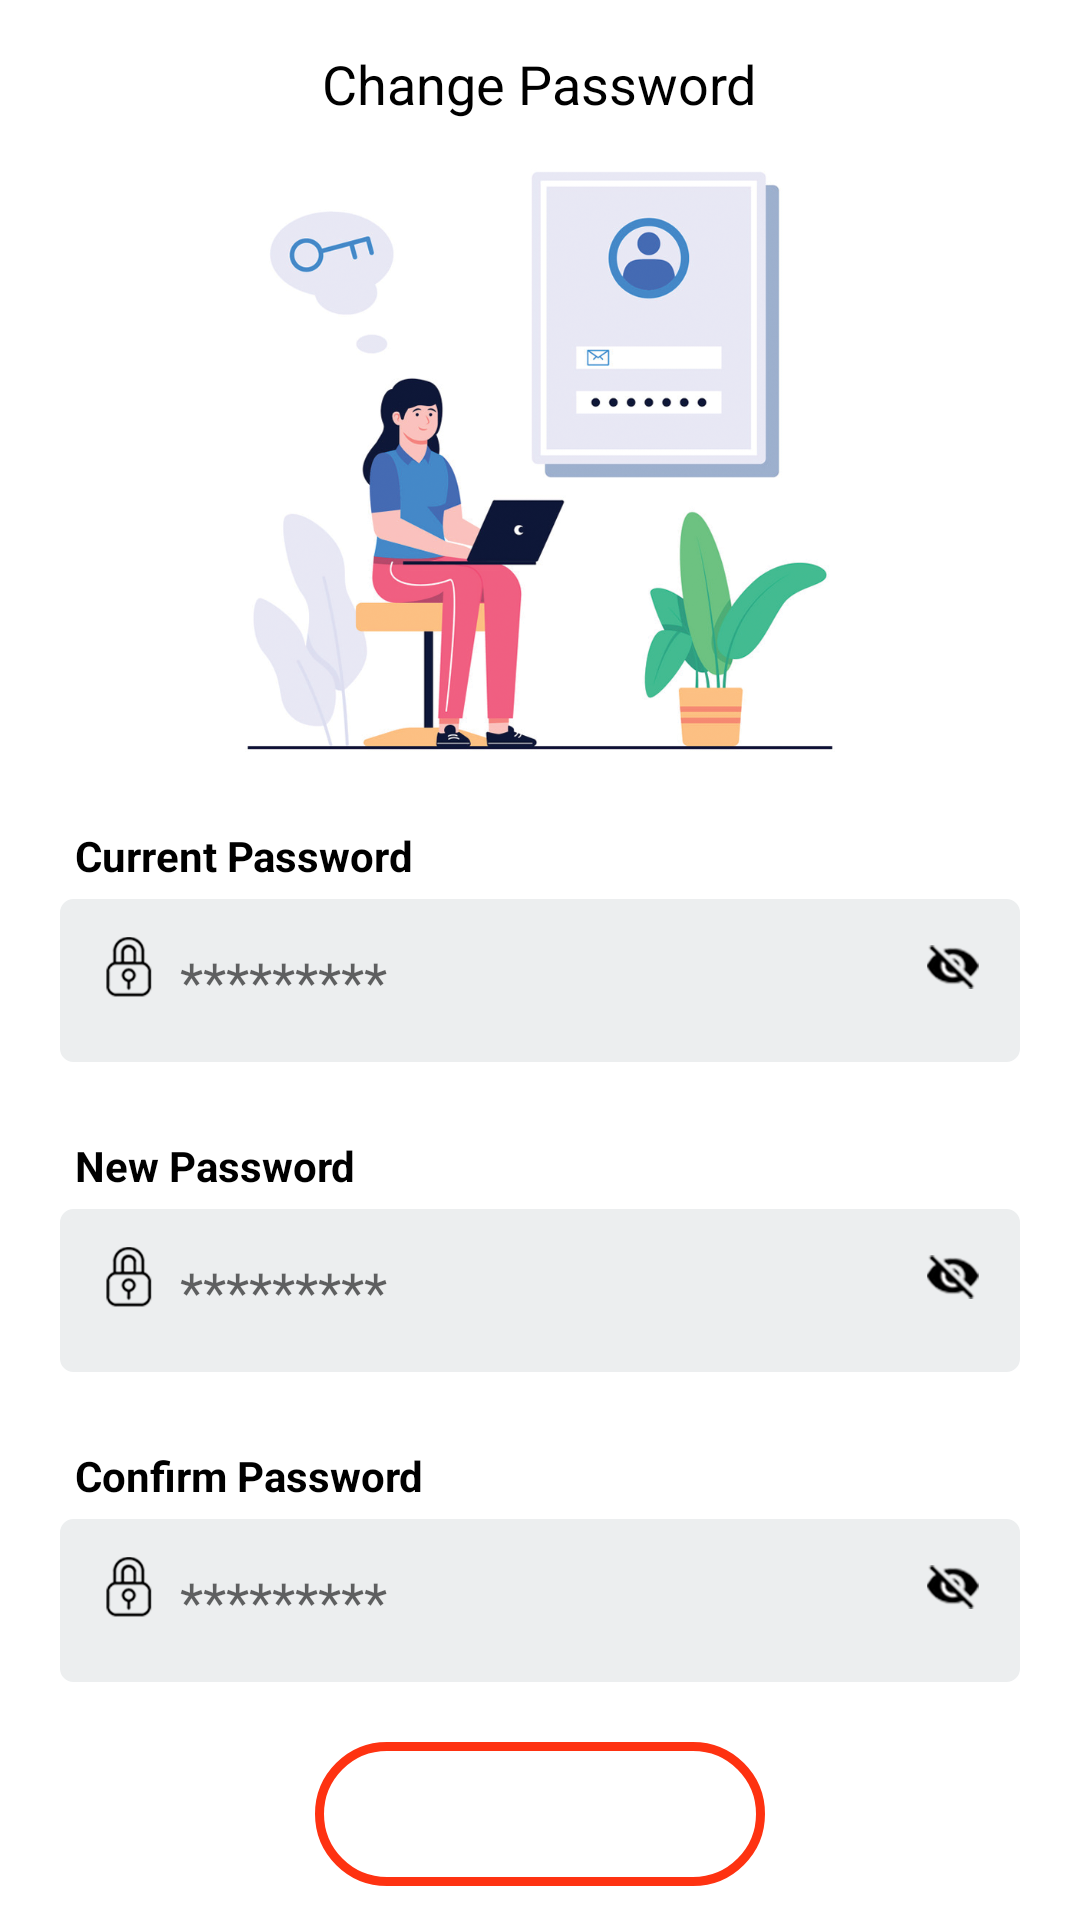

Produce the Android XML layout that renders to this screen, including the resource entries it uses.
<!-- AndroidManifest.xml: application theme Theme.Whirl -->
<!-- res/layout/activity_change_password.xml -->
<?xml version="1.0" encoding="utf-8"?>
<androidx.constraintlayout.widget.ConstraintLayout xmlns:android="http://schemas.android.com/apk/res/android"
    xmlns:app="http://schemas.android.com/apk/res-auto"
    xmlns:tools="http://schemas.android.com/tools"
    android:layout_width="match_parent"
    android:layout_height="match_parent"
    tools:context=".activities.earned.YourEarnedActivity">

    <LinearLayout
        android:layout_width="match_parent"
        android:orientation="vertical"
        android:layout_height="match_parent">

        <RelativeLayout
            android:layout_width="match_parent"
            android:layout_height="wrap_content">

            <androidx.appcompat.widget.Toolbar
                android:id="@+id/my_toolbar_earned"
                android:layout_width="match_parent"
                android:layout_height="?attr/actionBarSize"
                android:elevation="4dp"
                android:theme="@style/ThemeOverlay.AppCompat.ActionBar"
                app:popupTheme="@style/ThemeOverlay.AppCompat.Light" />

            <TextView
                android:layout_width="wrap_content"
                android:layout_height="wrap_content"
                android:layout_centerInParent="true"
                android:text="Change Password"
                android:textColor="@color/black"
                android:textSize="18sp">

            </TextView>
        </RelativeLayout>

        <LinearLayout
            android:layout_width="match_parent"
            android:orientation="vertical"
            android:layout_height="match_parent">

            <LinearLayout
                android:layout_width="match_parent"
                android:layout_weight="0.5"
                android:layout_height="0dp">

                <ImageView
                    android:layout_width="match_parent"
                    android:src="@drawable/password"
                    android:layout_height="match_parent">

                </ImageView>

            </LinearLayout>

            <LinearLayout
                android:layout_width="match_parent"
                android:layout_weight="1"
                android:layout_height="0dp">

                <LinearLayout
                    android:layout_width="match_parent"
                    android:orientation="vertical"
                    android:layout_height="match_parent">

                    <LinearLayout
                        android:layout_width="match_parent"
                        android:orientation="vertical"
                        android:layout_marginTop="20dp"
                        android:layout_height="wrap_content">

                        <TextView
                            android:layout_width="wrap_content"
                            android:text="Current Password"
                            android:textStyle="bold"
                            android:layout_marginLeft="20dp"
                            android:padding="5dp"
                            android:textColor="@color/black"
                            android:layout_height="wrap_content">


                        </TextView>

                        <RelativeLayout
                            android:layout_width="match_parent"
                            android:layout_marginLeft="20dp"
                            android:layout_marginRight="20dp"
                            android:background="@drawable/back_fill"
                            android:layout_height="wrap_content">

                            <ImageView
                                android:id="@+id/lock1"
                                android:layout_width="25dp"
                                android:padding="2dp"
                                android:layout_height="25dp"
                                android:src="@drawable/lock">

                            </ImageView>

                            <EditText
                                android:layout_width="wrap_content"
                                android:layout_height="wrap_content"
                                android:layout_toRightOf="@+id/lock1"
                                android:hint="*********"
                                android:background="@null"
                                android:padding="5dp"
                                android:textColor="@color/black">


                            </EditText>

                            <ImageView
                                android:layout_width="25dp"
                                android:layout_height="25dp"
                                android:layout_alignParentRight="true"
                                android:src="@drawable/eye"
                                android:padding="2dp"
                                android:text="Verified"
                                android:textColor="@color/teal_700">


                            </ImageView>


                        </RelativeLayout>




                    </LinearLayout>



                    <LinearLayout
                        android:layout_width="match_parent"
                        android:orientation="vertical"
                        android:layout_marginTop="20dp"
                        android:layout_height="wrap_content">

                        <TextView
                            android:layout_width="wrap_content"
                            android:text="New Password"
                            android:layout_marginLeft="20dp"
                            android:padding="5dp"
                            android:textStyle="bold"
                            android:textColor="@color/black"
                            android:layout_height="wrap_content">


                        </TextView>

                        <RelativeLayout
                            android:layout_width="match_parent"
                            android:layout_marginLeft="20dp"
                            android:layout_marginRight="20dp"
                            android:background="@drawable/back_fill"
                            android:layout_height="wrap_content">

                            <ImageView
                                android:id="@+id/lock2"
                                android:padding="2dp"
                                android:layout_width="25dp"
                                android:src="@drawable/lock"
                                android:layout_height="25dp">

                            </ImageView>

                            <EditText
                                android:layout_width="wrap_content"
                                android:layout_height="wrap_content"
                                android:layout_toRightOf="@+id/lock2"
                                android:hint="*********"
                                android:background="@null"
                                android:padding="5dp"
                                android:textColor="@color/black">


                            </EditText>

                            <ImageView
                                android:layout_width="25dp"
                                android:layout_height="25dp"
                                android:layout_alignParentRight="true"
                                android:src="@drawable/eye"
                                android:text="Verified"
                                android:padding="2dp"
                                android:textColor="@color/teal_700">


                            </ImageView>


                        </RelativeLayout>



                    </LinearLayout>

                    <LinearLayout
                        android:layout_width="match_parent"
                        android:orientation="vertical"
                        android:layout_marginTop="20dp"
                        android:layout_height="wrap_content">

                        <TextView
                            android:layout_width="wrap_content"
                            android:text="Confirm Password"
                            android:layout_marginLeft="20dp"
                            android:padding="5dp"
                            android:textStyle="bold"
                            android:textColor="@color/black"
                            android:layout_height="wrap_content">


                        </TextView>

                        <RelativeLayout
                            android:layout_width="match_parent"
                            android:layout_marginLeft="20dp"
                            android:layout_marginRight="20dp"
                            android:background="@drawable/back_fill"
                            android:layout_height="wrap_content">

                            <ImageView
                                android:id="@+id/lock3"
                                android:layout_width="25dp"
                                android:padding="2dp"
                                android:src="@drawable/lock"
                                android:layout_height="25dp">

                            </ImageView>

                            <EditText
                                android:layout_width="wrap_content"
                                android:layout_height="wrap_content"
                                android:layout_toRightOf="@+id/lock3"
                                android:padding="5dp"
                                android:background="@null"
                                android:hint="*********"
                                android:textColor="@color/black">


                            </EditText>

                            <ImageView
                                android:layout_width="25dp"
                                android:layout_height="25dp"
                                android:layout_alignParentRight="true"
                                android:src="@drawable/eye"
                                android:text="Verified"
                                android:padding="2dp"
                                android:textColor="@color/teal_700">


                            </ImageView>


                        </RelativeLayout>




                    </LinearLayout>



                    <LinearLayout
                        android:layout_width="match_parent"
                        android:orientation="vertical"
                        android:layout_marginTop="20dp"
                        android:gravity="center"
                        android:layout_height="wrap_content">

                        <Button
                            android:theme="@style/btn"
                            android:layout_width="150dp"
                            android:layout_height="wrap_content"
                            android:layout_gravity="center"
                            android:background="@drawable/login_btn_bg"
                            android:text="Update"
                            android:textSize="@dimen/sp_15"
                            android:textColor="@color/white" />





                    </LinearLayout>



                </LinearLayout>


            </LinearLayout>

        </LinearLayout>



    </LinearLayout>

</androidx.constraintlayout.widget.ConstraintLayout>
<!-- resources referenced by this layout -->
<resources>
  <color name="black">#FF000000</color>
  <color name="teal_700">#FF018786</color>
  <color name="white">#FFFFFFFF</color>
  <dimen name="sp_15">15sp</dimen>
  <!-- drawable back_fill (drawable) -->
  <shape xmlns:android="http://schemas.android.com/apk/res/android">
      <solid android:color="#ECEEEF"/>
      <stroke android:width="3dp" android:color="#ECEEEF"/>
      <corners android:radius="3dp" />
      <padding android:left="10dp" android:top="10dp"
          android:right="10dp" android:bottom="10dp" />
  </shape>
  <!-- drawable eye: png bitmap (drawable, 49338 bytes) -->
  <!-- drawable lock: png bitmap (drawable, 13687 bytes) -->
  <!-- drawable login_btn_bg (drawable) -->
  <?xml version="1.0" encoding="utf-8"?>
  <shape xmlns:android="http://schemas.android.com/apk/res/android">
      <stroke
          android:width="3dp"
          android:color="#FE3211" />
      <corners android:radius="40dp" />
  
      <padding
          android:bottom="10dp"
          android:left="10dp"
          android:right="10dp"
          android:top="10dp" />
  
  </shape>
  <!-- drawable password: png bitmap (drawable, 277954 bytes) -->
  <style name="btn">
          <item name="colorPrimary">@color/redbtn</item>
  
  
      </style>
  <style name="Theme.Whirl" parent="Theme.MaterialComponents.DayNight.NoActionBar">
          
          <item name="colorPrimary">@color/gray</item>
          <item name="colorPrimaryVariant">@color/gray</item>
          <item name="colorOnPrimary">@color/white</item>
          
          <item name="colorSecondary">@color/teal_200</item>
          <item name="colorSecondaryVariant">@color/teal_700</item>
          <item name="colorOnSecondary">@color/black</item>
          
          <item name="android:statusBarColor" tools:targetApi="l">?attr/colorPrimaryVariant</item>
          
      </style>
  <color name="redbtn">#f1592b</color>
  <color name="gray">#b7C3C2</color>
  <color name="teal_200">#FF03DAC5</color>
</resources>
